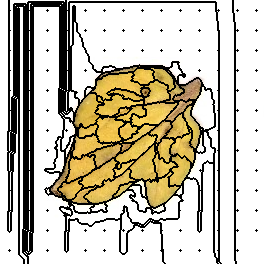

Values plotted in this chart, from the file beside it:
4, 4, 4, 4, 4, 4, 4, 4, 4, 91, 91, 91, 91, 91, 91, 91, 91, 91, 91, 91, 91, 91, 91, 91
4, 4, 4, 4, 4, 4, 4, 4, 4, 91, 91, 91, 91, 91, 91, 91, 91, 91, 91, 91, 91, 91, 91, 91
4, 4, 4, 4, 4, 4, 4, 4, 4, 91, 91, 91, 91, 91, 91, 91, 91, 91, 91, 91, 91, 91, 91, 91
4, 4, 4, 4, 4, 4, 4, 4, 4, 91, 91, 91, 91, 91, 91, 91, 91, 91, 91, 91, 91, 91, 91, 91
4, 4, 4, 4, 4, 4, 4, 4, 4, 91, 91, 91, 91, 91, 159, 159, 159, 159, 159, 159, 159, 159, 159, 159
4, 4, 4, 4, 4, 4, 4, 4, 4, 91, 91, 91, 91, 91, 159, 159, 159, 159, 159, 159, 159, 159, 159, 159
4, 4, 4, 4, 4, 4, 4, 4, 4, 91, 91, 91, 91, 91, 159, 159, 2, 2, 2, 2, 2, 2, 2, 2
4, 4, 4, 4, 4, 4, 4, 4, 4, 91, 91, 91, 91, 91, 159, 159, 2, 2, 2, 2, 2, 2, 2, 2
4, 4, 4, 4, 4, 4, 4, 4, 4, 91, 91, 91, 91, 91, 159, 159, 2, 2, 4, 2, 2, 2, 2, 2
4, 4, 4, 4, 4, 4, 4, 4, 4, 91, 91, 91, 91, 91, 159, 159, 2, 2, 4, 2, 2, 2, 2, 2
4, 4, 4, 4, 4, 4, 4, 4, 4, 5, 91, 91, 91, 91, 159, 159, 2, 2, 4, 2, 2, 2, 2, 2
4, 4, 4, 4, 4, 4, 4, 4, 4, 91, 91, 91, 91, 91, 159, 159, 2, 2, 4, 2, 2, 2, 2, 2
4, 4, 4, 4, 4, 4, 4, 4, 4, 91, 91, 91, 91, 91, 159, 159, 2, 2, 4, 2, 2, 2, 2, 2
4, 4, 4, 4, 4, 4, 4, 4, 4, 91, 91, 91, 91, 91, 159, 159, 2, 2, 4, 2, 2, 2, 2, 2
4, 4, 4, 4, 4, 4, 4, 4, 4, 91, 91, 91, 91, 91, 159, 159, 2, 2, 4, 2, 2, 2, 2, 2
4, 4, 4, 4, 4, 4, 4, 4, 4, 91, 91, 91, 91, 91, 159, 159, 2, 2, 4, 2, 2, 2, 2, 2
4, 4, 4, 4, 4, 4, 4, 4, 4, 91, 91, 91, 91, 91, 159, 159, 2, 2, 4, 2, 2, 2, 2, 2
4, 4, 4, 4, 4, 4, 4, 4, 4, 91, 91, 91, 91, 91, 159, 159, 2, 2, 4, 2, 2, 2, 2, 2
4, 4, 4, 4, 4, 4, 4, 4, 4, 91, 91, 91, 91, 91, 159, 159, 2, 2, 4, 2, 2, 2, 2, 2
4, 4, 4, 4, 4, 4, 4, 4, 4, 91, 91, 91, 91, 91, 159, 159, 2, 2, 4, 2, 2, 2, 2, 2
4, 4, 4, 4, 4, 4, 4, 4, 4, 91, 91, 91, 91, 91, 159, 159, 2, 2, 4, 2, 2, 2, 2, 2
4, 4, 4, 4, 4, 4, 4, 4, 4, 91, 91, 91, 91, 91, 159, 159, 2, 2, 4, 2, 2, 2, 2, 2
4, 4, 4, 4, 4, 4, 4, 4, 4, 91, 91, 91, 91, 91, 159, 159, 2, 2, 4, 2, 2, 2, 2, 2
4, 4, 4, 4, 4, 4, 4, 4, 4, 91, 91, 91, 91, 91, 159, 159, 2, 2, 4, 2, 2, 2, 2, 2
4, 4, 4, 4, 4, 4, 4, 4, 4, 91, 91, 91, 91, 91, 159, 159, 2, 2, 4, 2, 2, 2, 2, 2
4, 4, 4, 4, 4, 4, 4, 4, 4, 91, 91, 91, 91, 91, 159, 159, 2, 2, 4, 2, 2, 2, 2, 2
4, 4, 4, 4, 4, 4, 4, 4, 4, 91, 91, 91, 91, 91, 159, 159, 2, 2, 4, 2, 2, 2, 2, 2
4, 4, 4, 4, 4, 4, 4, 4, 4, 91, 91, 91, 91, 91, 159, 159, 2, 2, 4, 2, 2, 2, 2, 2
4, 4, 4, 4, 4, 4, 4, 4, 4, 91, 91, 91, 91, 91, 159, 159, 2, 2, 4, 2, 2, 2, 2, 2
4, 4, 4, 4, 4, 4, 4, 4, 4, 91, 91, 91, 91, 91, 159, 159, 2, 2, 4, 2, 2, 2, 2, 2
4, 4, 4, 4, 4, 4, 4, 4, 4, 19, 91, 91, 91, 91, 159, 159, 2, 2, 4, 2, 2, 2, 2, 2
4, 4, 4, 4, 4, 4, 4, 4, 4, 91, 91, 91, 91, 91, 159, 159, 2, 2, 4, 2, 2, 2, 2, 2
4, 4, 4, 4, 4, 4, 4, 4, 4, 91, 91, 91, 91, 91, 159, 159, 2, 2, 4, 2, 2, 2, 2, 2
4, 4, 4, 4, 4, 4, 4, 4, 4, 91, 91, 91, 91, 91, 159, 159, 2, 2, 4, 2, 2, 2, 2, 2
4, 4, 4, 4, 4, 4, 4, 4, 4, 91, 91, 91, 91, 91, 159, 159, 2, 2, 4, 2, 2, 2, 2, 2
4, 4, 4, 4, 4, 4, 4, 4, 4, 91, 91, 91, 91, 91, 159, 159, 2, 2, 4, 2, 2, 2, 2, 2
4, 4, 4, 4, 4, 4, 4, 4, 4, 91, 91, 91, 91, 91, 159, 159, 2, 2, 4, 2, 2, 2, 2, 2
4, 4, 4, 4, 4, 4, 4, 4, 4, 91, 91, 91, 91, 91, 159, 159, 2, 2, 4, 2, 2, 2, 2, 2
4, 4, 4, 4, 4, 4, 4, 4, 4, 91, 91, 91, 91, 91, 159, 159, 2, 2, 4, 2, 2, 2, 2, 2
4, 4, 4, 4, 4, 4, 4, 4, 4, 91, 91, 91, 91, 91, 159, 159, 2, 2, 4, 2, 2, 2, 2, 2
4, 4, 4, 4, 4, 4, 4, 4, 4, 91, 91, 91, 91, 91, 159, 159, 2, 2, 4, 2, 2, 2, 2, 2
4, 4, 4, 4, 4, 4, 4, 4, 4, 91, 91, 91, 91, 91, 159, 159, 2, 2, 4, 2, 2, 2, 2, 2
4, 4, 4, 4, 4, 4, 4, 4, 4, 91, 91, 91, 91, 91, 159, 159, 2, 2, 4, 2, 2, 2, 2, 2
4, 4, 4, 4, 4, 4, 4, 4, 4, 91, 91, 91, 91, 91, 159, 159, 2, 2, 4, 2, 2, 2, 2, 2
4, 4, 4, 4, 4, 4, 4, 4, 4, 91, 91, 91, 91, 91, 159, 159, 2, 2, 4, 2, 2, 2, 2, 2
4, 4, 4, 4, 4, 4, 4, 4, 4, 91, 91, 91, 91, 91, 159, 159, 2, 2, 4, 2, 2, 2, 2, 2
4, 4, 4, 4, 4, 4, 4, 4, 4, 91, 91, 91, 91, 91, 159, 159, 2, 2, 4, 2, 2, 2, 2, 2
4, 4, 4, 4, 4, 4, 4, 4, 4, 91, 91, 91, 91, 91, 159, 159, 2, 2, 4, 2, 2, 2, 2, 2
4, 4, 4, 4, 4, 4, 4, 4, 4, 91, 91, 91, 91, 91, 159, 159, 2, 2, 4, 2, 2, 2, 2, 2
4, 4, 4, 4, 4, 4, 4, 4, 4, 91, 91, 91, 91, 91, 159, 159, 2, 2, 4, 2, 2, 2, 2, 2
4, 4, 4, 4, 4, 4, 4, 4, 4, 33, 91, 91, 91, 91, 159, 159, 2, 2, 4, 2, 2, 2, 2, 2
4, 4, 4, 4, 4, 4, 4, 4, 4, 91, 91, 91, 91, 91, 159, 159, 2, 2, 4, 2, 2, 2, 2, 2
4, 4, 4, 4, 4, 4, 4, 4, 4, 91, 91, 91, 91, 91, 159, 159, 2, 2, 4, 2, 2, 2, 2, 2
4, 4, 4, 4, 4, 4, 4, 4, 4, 91, 91, 91, 91, 91, 159, 159, 2, 2, 4, 2, 2, 2, 2, 2
4, 4, 4, 4, 4, 4, 4, 4, 4, 91, 91, 91, 91, 91, 159, 159, 2, 2, 4, 2, 2, 2, 2, 2
4, 4, 4, 4, 4, 4, 4, 4, 4, 91, 91, 91, 91, 91, 159, 159, 2, 2, 4, 2, 2, 2, 2, 2
4, 4, 4, 4, 4, 4, 4, 4, 4, 91, 91, 91, 91, 91, 159, 159, 2, 2, 4, 2, 2, 2, 2, 2
4, 4, 4, 4, 4, 4, 4, 4, 4, 91, 91, 91, 91, 91, 159, 159, 2, 2, 4, 2, 2, 2, 2, 2
4, 4, 4, 4, 4, 4, 4, 4, 4, 91, 91, 91, 91, 91, 159, 159, 2, 2, 4, 2, 2, 2, 2, 2
4, 4, 4, 4, 4, 4, 4, 4, 4, 91, 91, 91, 91, 91, 159, 159, 2, 2, 4, 2, 2, 2, 2, 2
4, 4, 4, 4, 4, 4, 4, 4, 4, 91, 91, 91, 91, 91, 159, 159, 2, 2, 4, 2, 2, 2, 2, 2
... 203 more rows
